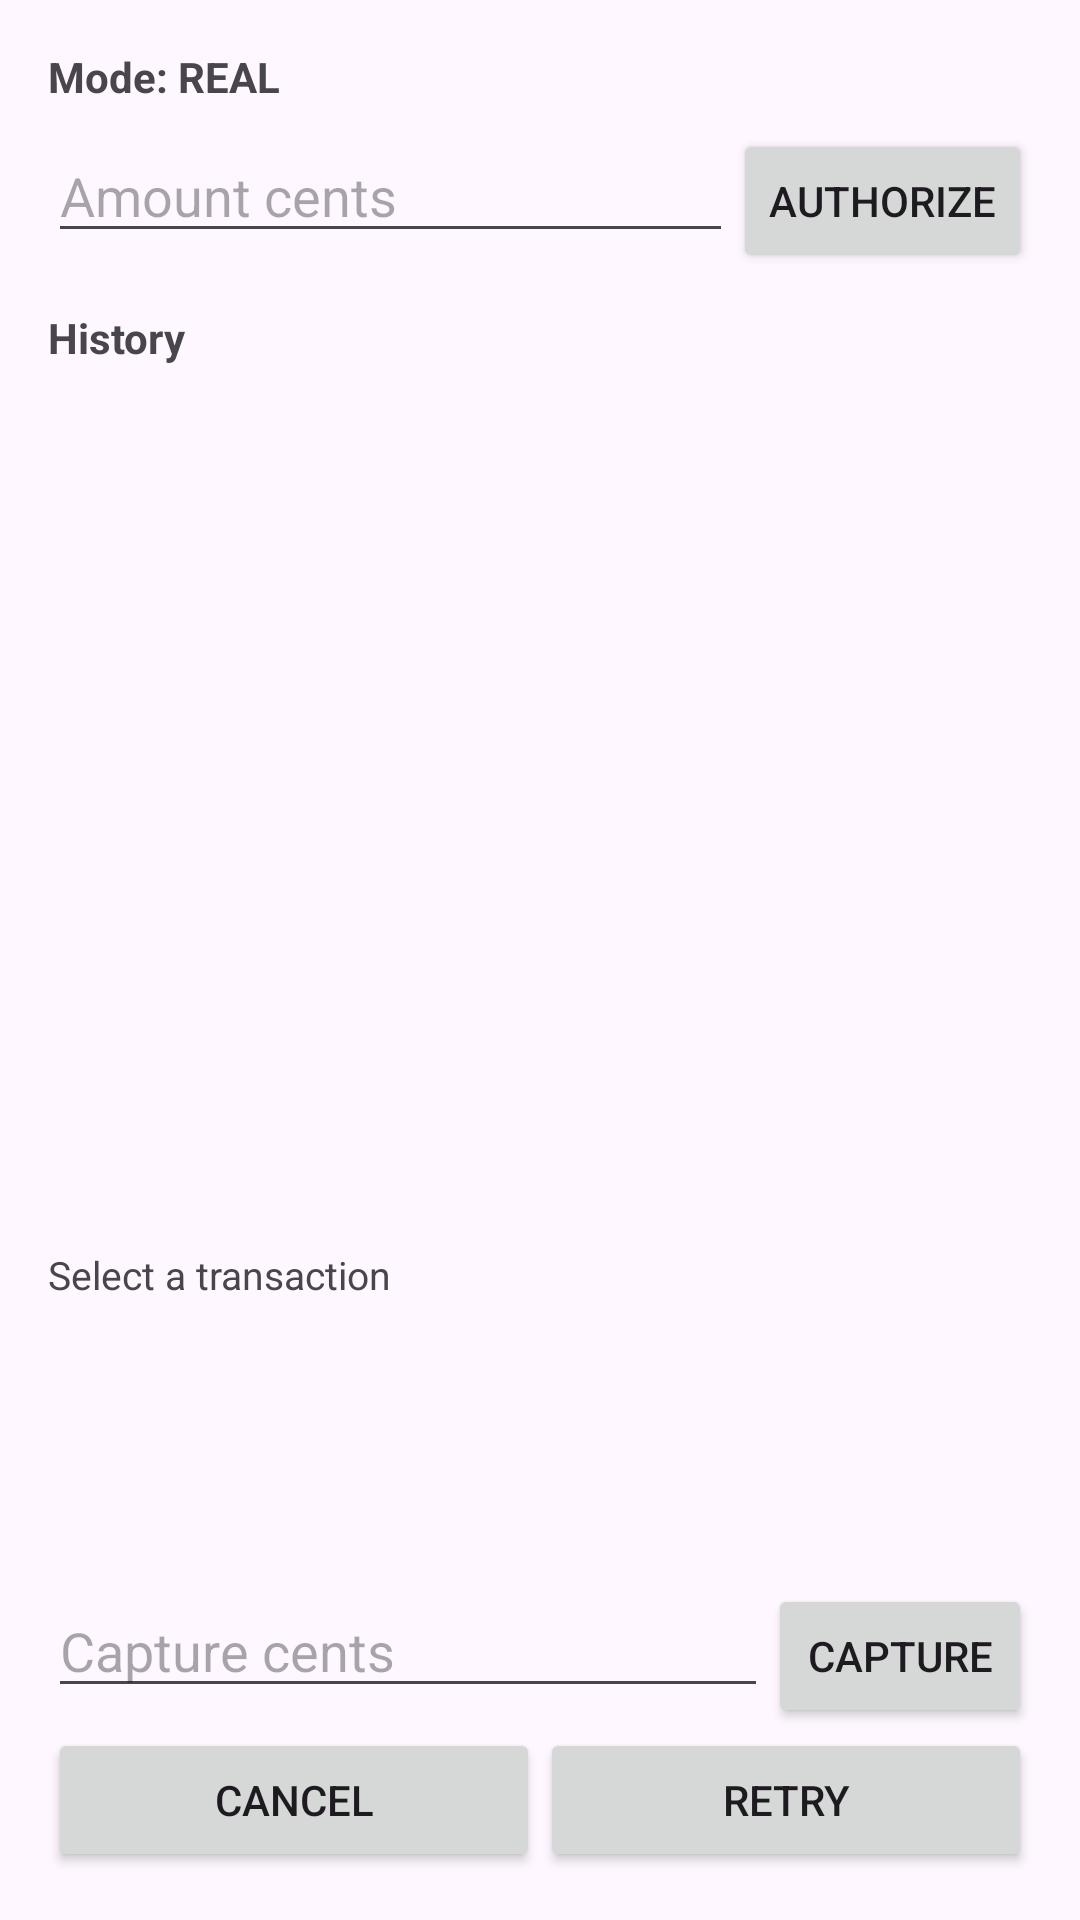

Android layout source for this screen:
<!-- AndroidManifest.xml: application theme Theme.PaymentOperatorApp -->
<!-- res/layout/activity_main.xml -->
<?xml version="1.0" encoding="utf-8"?>
<LinearLayout xmlns:android="http://schemas.android.com/apk/res/android"
    android:layout_width="match_parent"
    android:layout_height="match_parent"
    android:orientation="vertical"
    android:padding="@dimen/screen_padding">

    <TextView
        android:id="@+id/txtMode"
        android:layout_width="match_parent"
        android:layout_height="wrap_content"
        android:text="@string/mode_real"
        android:textStyle="bold" />

    <LinearLayout
        android:layout_width="match_parent"
        android:layout_height="wrap_content"
        android:orientation="horizontal"
        android:paddingTop="@dimen/form_top_padding">

        <EditText
            android:id="@+id/inputAmount"
            android:layout_width="@dimen/weighted_layout_size"
            android:layout_height="wrap_content"
            android:layout_weight="@integer/layout_weight_full"
            android:hint="@string/hint_amount_cents"
            android:inputType="number" />

        <Button
            android:id="@+id/btnAuthorize"
            android:layout_width="wrap_content"
            android:layout_height="wrap_content"
            android:text="@string/action_authorize" />
    </LinearLayout>

    <TextView
        android:layout_width="match_parent"
        android:layout_height="wrap_content"
        android:paddingTop="@dimen/section_top_padding"
        android:text="@string/label_history"
        android:textStyle="bold" />

    <ScrollView
        android:layout_width="match_parent"
        android:layout_height="@dimen/weighted_layout_size"
        android:layout_weight="@integer/layout_weight_full">

        <LinearLayout
            android:id="@+id/historyList"
            android:layout_width="match_parent"
            android:layout_height="wrap_content"
            android:orientation="vertical" />
    </ScrollView>

    <TextView
        android:id="@+id/txtDetail"
        android:layout_width="match_parent"
        android:layout_height="@dimen/detail_height"
        android:paddingTop="@dimen/detail_top_padding"
        android:scrollbars="vertical"
        android:text="@string/text_select_transaction"
        android:textSize="@dimen/detail_text_size" />

    <LinearLayout
        android:layout_width="match_parent"
        android:layout_height="wrap_content"
        android:orientation="horizontal">

        <EditText
            android:id="@+id/inputCaptureAmount"
            android:layout_width="@dimen/weighted_layout_size"
            android:layout_height="wrap_content"
            android:layout_weight="@integer/layout_weight_full"
            android:hint="@string/hint_capture_cents"
            android:inputType="number" />

        <Button
            android:id="@+id/btnCapture"
            android:layout_width="wrap_content"
            android:layout_height="wrap_content"
            android:text="@string/action_capture" />
    </LinearLayout>

    <LinearLayout
        android:layout_width="match_parent"
        android:layout_height="wrap_content"
        android:orientation="horizontal">

        <Button
            android:id="@+id/btnCancel"
            android:layout_width="@dimen/weighted_layout_size"
            android:layout_height="wrap_content"
            android:layout_weight="@integer/layout_weight_full"
            android:text="@string/action_cancel" />

        <Button
            android:id="@+id/btnRetry"
            android:layout_width="@dimen/weighted_layout_size"
            android:layout_height="wrap_content"
            android:layout_weight="@integer/layout_weight_full"
            android:text="@string/action_retry" />
    </LinearLayout>

</LinearLayout>
<!-- resources referenced by this layout -->
<resources>
  <dimen name="detail_height">120dp</dimen>
  <dimen name="detail_text_size">13sp</dimen>
  <dimen name="detail_top_padding">8dp</dimen>
  <dimen name="form_top_padding">8dp</dimen>
  <dimen name="screen_padding">16dp</dimen>
  <dimen name="section_top_padding">12dp</dimen>
  <dimen name="weighted_layout_size">0dp</dimen>
  <integer name="layout_weight_full">1</integer>
  <string name="action_authorize">Authorize</string>
  <string name="action_cancel">Cancel</string>
  <string name="action_capture">Capture</string>
  <string name="action_retry">Retry</string>
  <string name="hint_amount_cents">Amount cents</string>
  <string name="hint_capture_cents">Capture cents</string>
  <string name="label_history">History</string>
  <string name="mode_real">Mode: REAL</string>
  <string name="text_select_transaction">Select a transaction</string>
  <style name="Theme.PaymentOperatorApp" parent="Base.Theme.PaymentOperatorApp" />
  <style name="Base.Theme.PaymentOperatorApp" parent="Theme.Material3.DayNight.NoActionBar">
          
          
      </style>
</resources>
